Image classification data set "sorted_images" (vishnupriyanpr/solar-panel-research- on GitHub). Class labels (12): cell, cell multi, cracking, diode, diode multi, hot spot, hot spot multi, no anomaly, offline module, shadowing, soiling, vegetation.

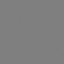
Label: cell

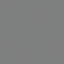
Label: shadowing

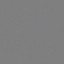
Label: soiling

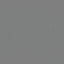
Label: cracking

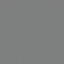
Label: cell multi

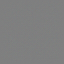
Label: diode multi
